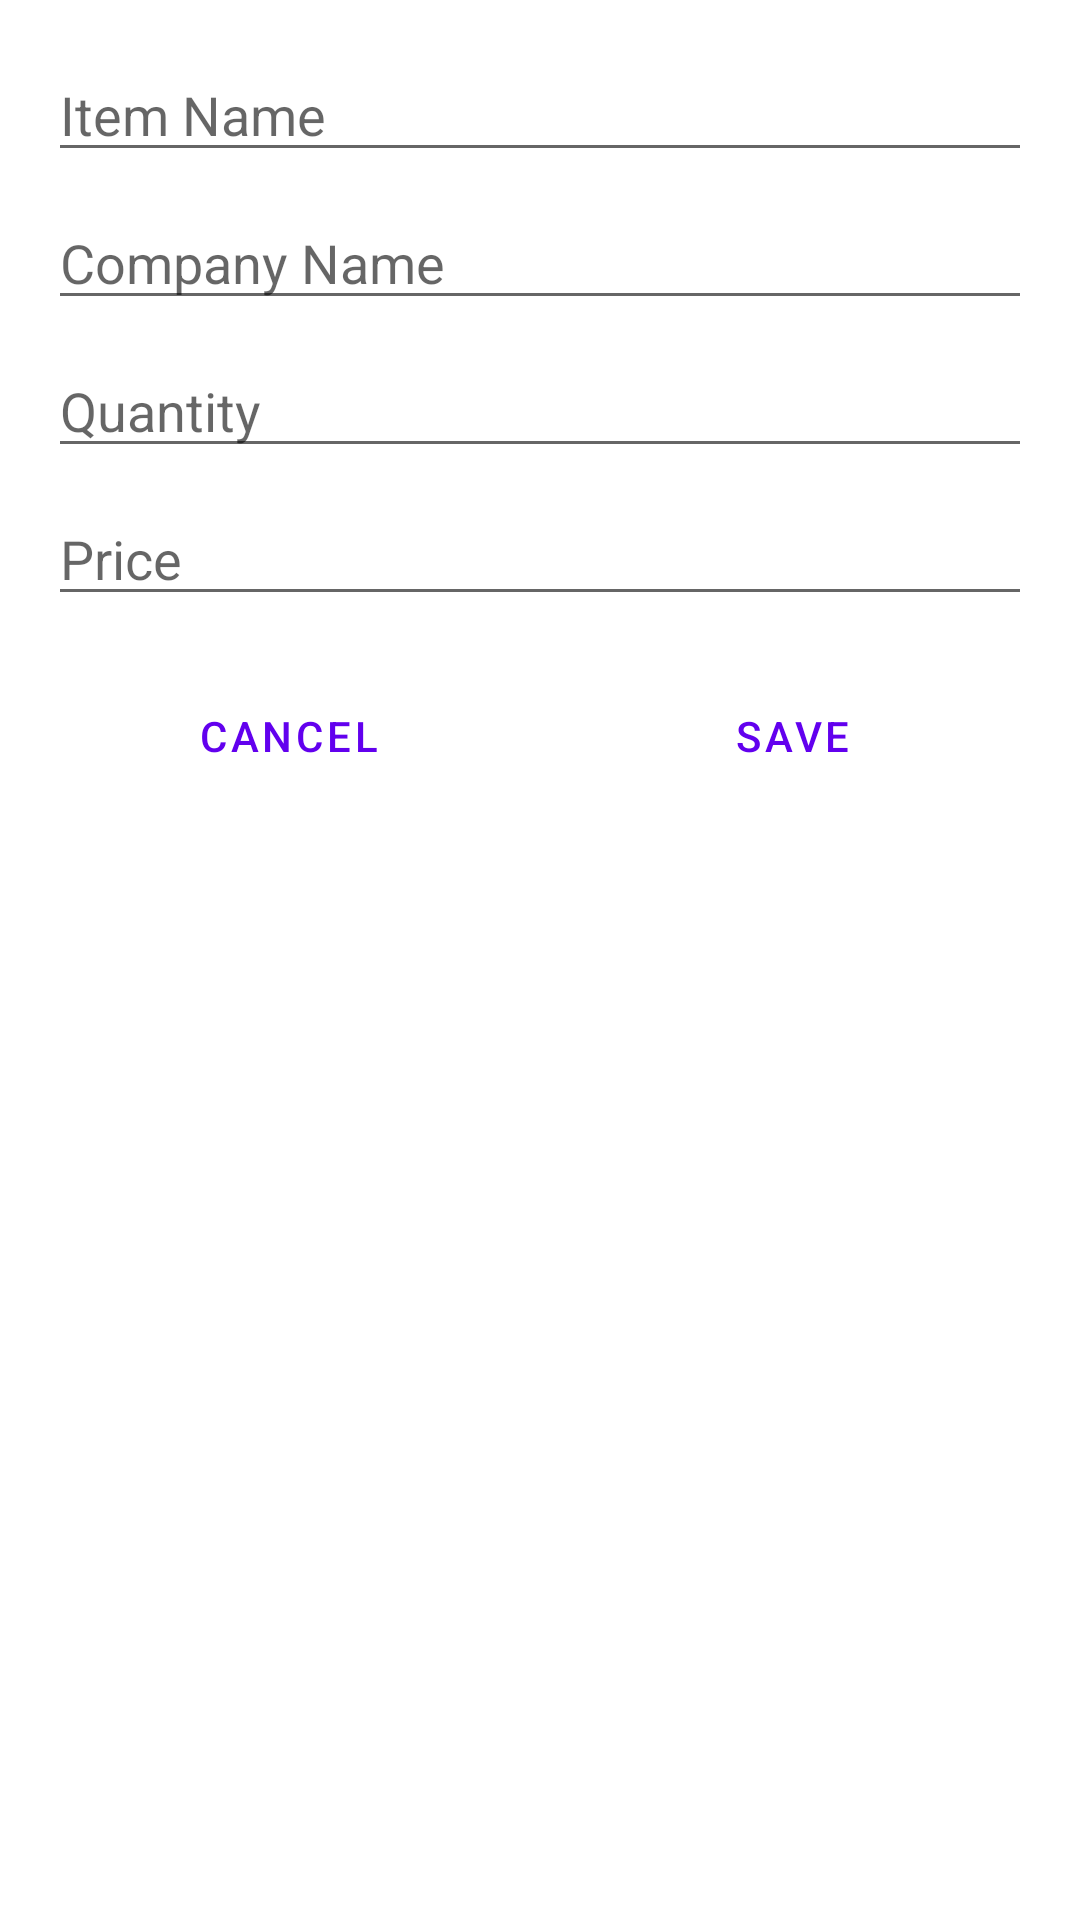

The Android layout XML behind this screen, and the referenced resources:
<!-- AndroidManifest.xml: application theme Theme.HomePharmacy -->
<!-- res/layout/dialog_edit_item.xml -->
<?xml version="1.0" encoding="utf-8"?>
<LinearLayout xmlns:android="http://schemas.android.com/apk/res/android"
    android:layout_width="match_parent"
    android:layout_height="wrap_content"
    android:orientation="vertical"
    android:padding="16dp">

    <EditText
        android:id="@+id/editTextItemNameDialog"
        android:layout_width="match_parent"
        android:layout_height="wrap_content"
        android:hint="Item Name"
        android:inputType="textCapWords"/>

    <EditText
        android:id="@+id/editTextCompanyNameDialog"
        android:layout_width="match_parent"
        android:layout_height="wrap_content"
        android:layout_marginTop="8dp"
        android:hint="Company Name"
        android:inputType="textCapWords"/>

    <EditText
        android:id="@+id/editTextItemQuantityDialog"
        android:layout_width="match_parent"
        android:layout_height="wrap_content"
        android:layout_marginTop="8dp"
        android:hint="Quantity"
        android:inputType="number"/>

    <EditText
        android:id="@+id/editTextItemPriceDialog"
        android:layout_width="match_parent"
        android:layout_height="wrap_content"
        android:layout_marginTop="8dp"
        android:hint="Price"
        android:inputType="numberDecimal"/>

    <LinearLayout
        android:layout_width="match_parent"
        android:layout_height="wrap_content"
        android:orientation="horizontal"
        android:layout_marginTop="16dp">

        <Button
            android:id="@+id/buttonCancelItemDialog"
            android:layout_width="0dp"
            android:layout_height="wrap_content"
            android:layout_weight="1"
            android:text="Cancel"
            style="?android:attr/buttonBarButtonStyle"
            android:layout_marginEnd="4dp"/>

        <Button
            android:id="@+id/buttonSaveItemDialog"
            android:layout_width="0dp"
            android:layout_height="wrap_content"
            android:layout_weight="1"
            android:text="Save"
            style="?android:attr/buttonBarButtonStyle"
            android:layout_marginStart="4dp"/>
    </LinearLayout>

</LinearLayout>
<!-- resources referenced by this layout -->
<resources>
  <style name="Theme.HomePharmacy" parent="Theme.MaterialComponents.DayNight.DarkActionBar">
          
          <item name="colorPrimary">@color/purple_500</item>
          <item name="colorPrimaryVariant">@color/purple_700</item>
          <item name="colorOnPrimary">@color/white</item>
          
          <item name="colorSecondary">@color/teal_200</item>
          <item name="colorSecondaryVariant">@color/teal_700</item>
          <item name="colorOnSecondary">@color/black</item>
          
          <item name="android:statusBarColor">?attr/colorPrimaryVariant</item>
          
      </style>
  <!-- not gathered from this repository: default colours our renderer supplied (Android Studio template values) -->
  <color name="purple_500">#FF6200EE</color>
  <color name="purple_700">#FF3700B3</color>
  <color name="teal_200">#FF03DAC5</color>
  <color name="teal_700">#FF018786</color>
  <color name="black">#FF000000</color>
  <color name="white">#FFFFFFFF</color>
</resources>
